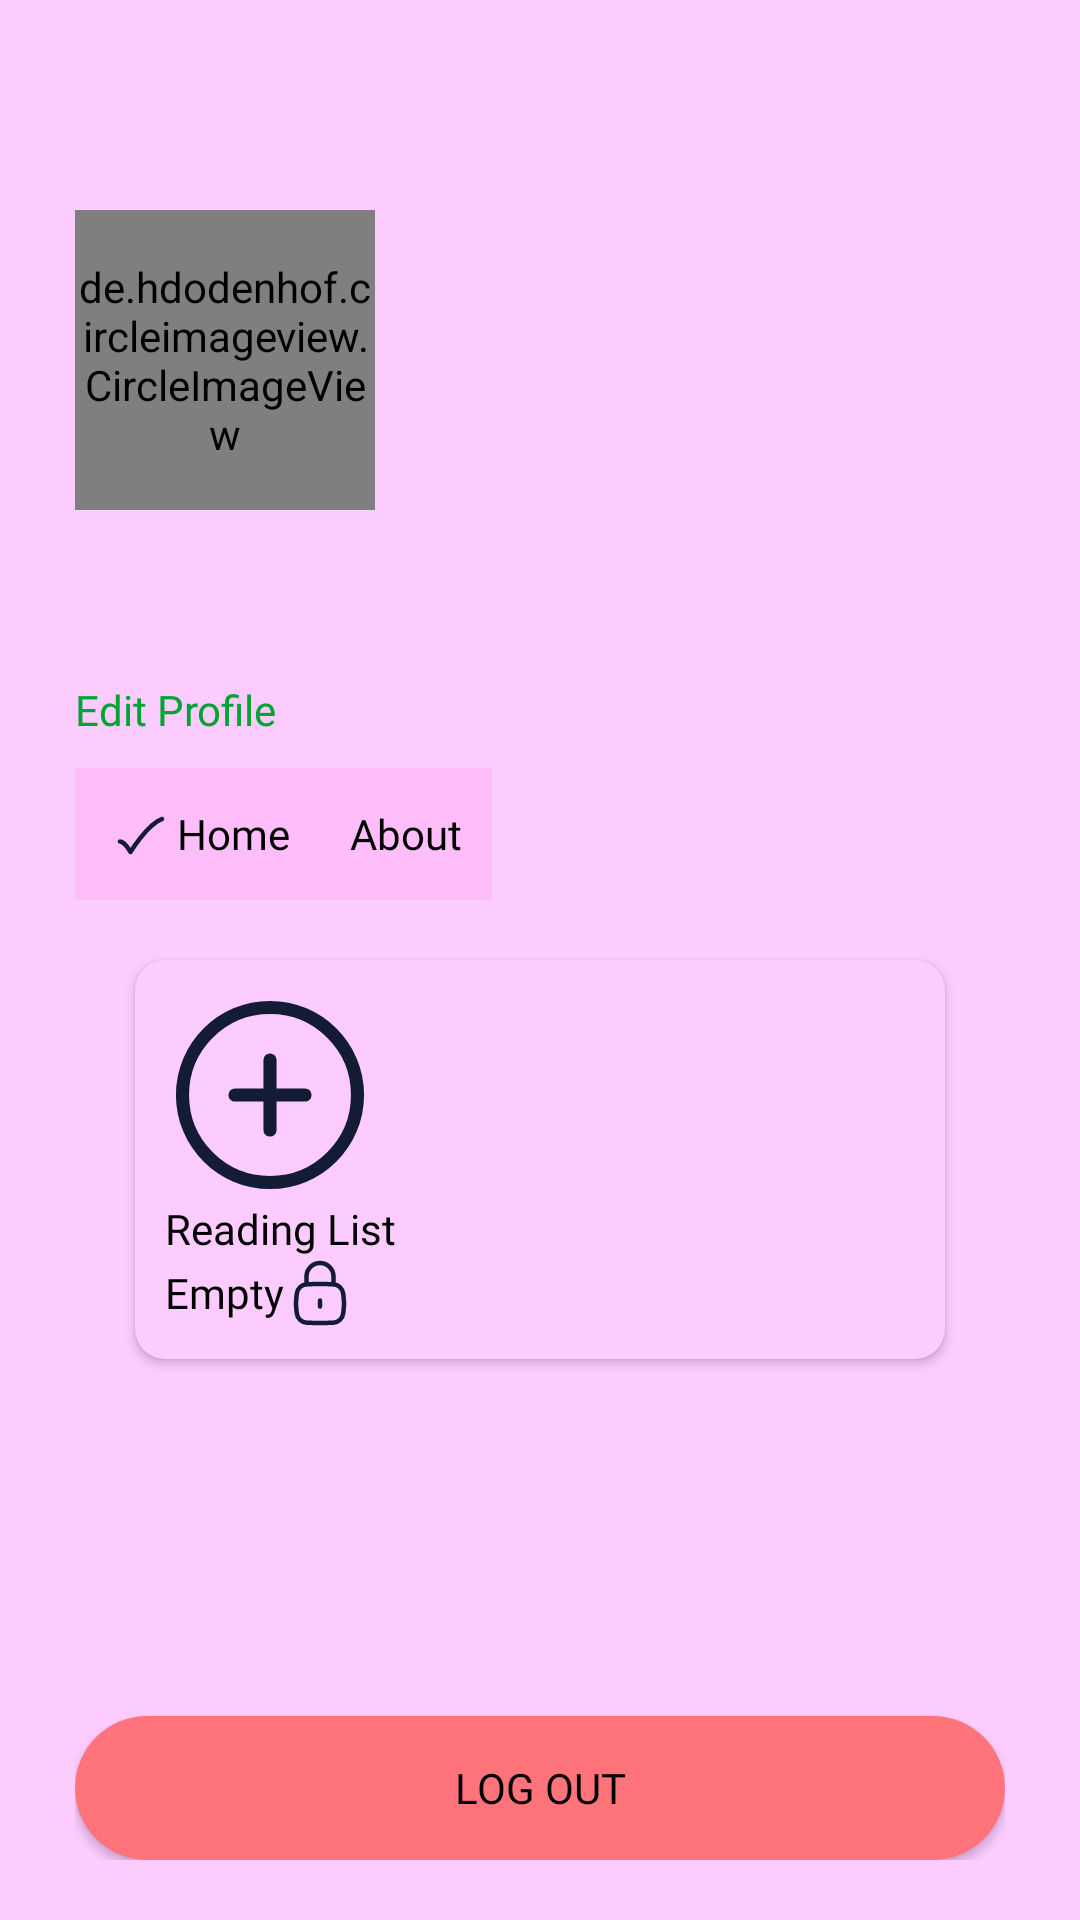

Layout XML and referenced resources for this Android screen:
<!-- AndroidManifest.xml: application theme Theme.MedMatters -->
<!-- res/layout/fragment_profile.xml -->
<?xml version="1.0" encoding="utf-8"?>
<LinearLayout xmlns:android="http://schemas.android.com/apk/res/android"
    xmlns:tools="http://schemas.android.com/tools"
    android:layout_width="match_parent"
    android:layout_height="match_parent"
    xmlns:app="http://schemas.android.com/apk/res-auto"
    tools:context=".dashboard.ui.profile.ProfileFragment"
    android:orientation="vertical"
    android:background="@color/primaryWhite"
    android:layout_marginBottom="70dp"
    android:paddingHorizontal="25dp">

    <de.hdodenhof.circleimageview.CircleImageView
        android:id="@+id/profile_img"
        android:layout_width="100dp"
        android:layout_height="100dp"
        android:layout_marginTop="70dp"
        />
    <TextView
        android:id="@+id/name_text"
        android:layout_width="match_parent"
        android:layout_height="wrap_content"
        style="@style/TextTitle"
        android:paddingVertical="10dp"
        />
    <TextView
        android:id="@+id/edit_profile_button"
        android:layout_width="match_parent"
        android:layout_height="wrap_content"
        android:textColor="@color/green"
        android:text="Edit Profile"
        android:clickable="true"
        android:focusable="true"
        style="@style/TextLarge"
        android:paddingVertical="10dp"
        />
    <LinearLayout
        android:layout_width="wrap_content"
        android:layout_height="wrap_content"
        android:background="@drawable/custom_button"
        android:backgroundTint="@android:color/transparent"
        >
        <TextView
            android:id="@+id/home_button"
            android:layout_width="wrap_content"
            android:layout_height="match_parent"
            android:text="Home"
            style="@style/TextLarge"
            android:drawableLeft="@drawable/ic_check"
            android:padding="10dp"
            android:background="@color/onWhite"
            android:gravity="center"
            />
        <TextView
            android:id="@+id/about_button"
            android:layout_width="wrap_content"
            android:layout_height="match_parent"
            android:text="About"
            style="@style/TextLarge"
            android:padding="10dp"
            android:background="@color/onWhite"
            android:gravity="center"
            />
    </LinearLayout>
    <androidx.cardview.widget.CardView
        android:id="@+id/reading_list_card"
        android:layout_width="match_parent"
        android:layout_height="wrap_content"
        android:elevation="20dp"
        app:cardCornerRadius="10dp"
        android:layout_margin="20dp"
        android:backgroundTint="@color/primaryWhite"
        android:clickable="true"
        android:focusable="true"
        >
        <LinearLayout
            android:layout_width="match_parent"
            android:layout_height="wrap_content"
            android:orientation="vertical"
            android:padding="10dp"
            >
            <ImageView
                android:layout_width="70dp"
                android:layout_height="70dp"
                android:src="@drawable/ic_add"
                />
            <TextView
                android:layout_width="wrap_content"
                android:layout_height="wrap_content"
                android:text="Reading List"
                style="@style/TextLarge"
                android:fontFamily="@font/montserrat_medium"
                />
            <TextView
                android:id="@+id/list_status"
                android:layout_width="wrap_content"
                android:layout_height="wrap_content"
                android:text="Empty"
                android:drawableEnd="@drawable/ic_lock"
                style="@style/TextLarge"
                android:gravity="center"
                />
        </LinearLayout>
    </androidx.cardview.widget.CardView>
    <LinearLayout
        android:layout_width="match_parent"
        android:layout_height="0dp"
        android:gravity="bottom"
        android:paddingVertical="20dp"
        android:layout_weight="1">
        <Button
            android:id="@+id/logout_button"
            android:layout_width="match_parent"
            android:layout_height="wrap_content"
            android:text="Log Out"
            android:background="@drawable/button"
            style="@style/TextLarge"
            />
    </LinearLayout>
</LinearLayout>
<!-- resources referenced by this layout -->
<resources>
  <color name="green">#00A431</color>
  <color name="onWhite">#FFBEF9</color>
  <color name="primaryWhite">#FCCBFF</color>
  <!-- drawable button (drawable) -->
  <?xml version="1.0" encoding="utf-8"?>
  <shape xmlns:android="http://schemas.android.com/apk/res/android">
      <solid android:color="@color/meds" />
      <corners android:radius="100dp" />
  </shape>
  <!-- drawable ic_add (drawable) -->
  <vector xmlns:android="http://schemas.android.com/apk/res/android"
      android:width="24dp"
      android:height="24dp"
      android:viewportWidth="24"
      android:viewportHeight="24">
    <path
        android:pathData="M12,8V16M16,12H8"
        android:strokeLineJoin="round"
        android:strokeWidth="1.5"
        android:fillColor="#00000000"
        android:strokeColor="#141B34"
        android:strokeLineCap="round"/>
    <path
        android:pathData="M22,12C22,6.477 17.523,2 12,2C6.477,2 2,6.477 2,12C2,17.523 6.477,22 12,22C17.523,22 22,17.523 22,12Z"
        android:strokeWidth="1.5"
        android:fillColor="#00000000"
        android:strokeColor="#141B34"/>
  </vector>
  <!-- drawable ic_check (drawable) -->
  <vector xmlns:android="http://schemas.android.com/apk/res/android"
      android:width="24dp"
      android:height="24dp"
      android:viewportWidth="24"
      android:viewportHeight="24">
    <path
        android:pathData="M5,14.5C5,14.5 6.5,14.5 8.5,18C8.5,18 14.059,8.833 19,7"
        android:strokeLineJoin="round"
        android:strokeWidth="1.5"
        android:fillColor="#00000000"
        android:strokeColor="#141B34"
        android:strokeLineCap="round"/>
  </vector>
  <!-- drawable ic_lock (drawable) -->
  <vector xmlns:android="http://schemas.android.com/apk/res/android"
      android:width="24dp"
      android:height="24dp"
      android:viewportWidth="24"
      android:viewportHeight="24">
    <path
        android:pathData="M12,16.5V14.5"
        android:strokeWidth="1.5"
        android:fillColor="#00000000"
        android:strokeColor="#141B34"
        android:strokeLineCap="round"/>
    <path
        android:pathData="M4.268,18.845C4.493,20.515 5.876,21.823 7.56,21.901C8.976,21.966 10.415,22 12,22C13.585,22 15.024,21.966 16.44,21.901C18.124,21.823 19.507,20.515 19.732,18.845C19.879,17.755 20,16.638 20,15.5C20,14.362 19.879,13.245 19.732,12.155C19.507,10.485 18.124,9.176 16.44,9.099C15.024,9.034 13.585,9 12,9C10.415,9 8.976,9.034 7.56,9.099C5.876,9.176 4.493,10.485 4.268,12.155C4.121,13.245 4,14.362 4,15.5C4,16.638 4.121,17.755 4.268,18.845Z"
        android:strokeWidth="1.5"
        android:fillColor="#00000000"
        android:strokeColor="#141B34"/>
    <path
        android:pathData="M7.5,9V6.5C7.5,4.015 9.515,2 12,2C14.485,2 16.5,4.015 16.5,6.5V9"
        android:strokeLineJoin="round"
        android:strokeWidth="1.5"
        android:fillColor="#00000000"
        android:strokeColor="#141B34"
        android:strokeLineCap="round"/>
  </vector>
  <style name="TextLarge">
          <item name="android:textSize">14sp</item>
          <item name="android:textColor">@color/black</item>
          <item name="android:fontFamily">@font/montserrat</item>
      </style>
  <style name="TextTitle">
          <item name="android:textSize">20sp</item>
          <item name="android:textColor">@color/black</item>
          <item name="android:fontFamily">@font/montserrat_bold</item>
      </style>
  <style name="Theme.MedMatters" parent="Base.Theme.MedMatters" />
  <color name="meds">#FF737B</color>
  <color name="black">#FF000000</color>
  <style name="Base.Theme.MedMatters" parent="Theme.AppCompat.Light.NoActionBar">
          
          
      </style>
</resources>
